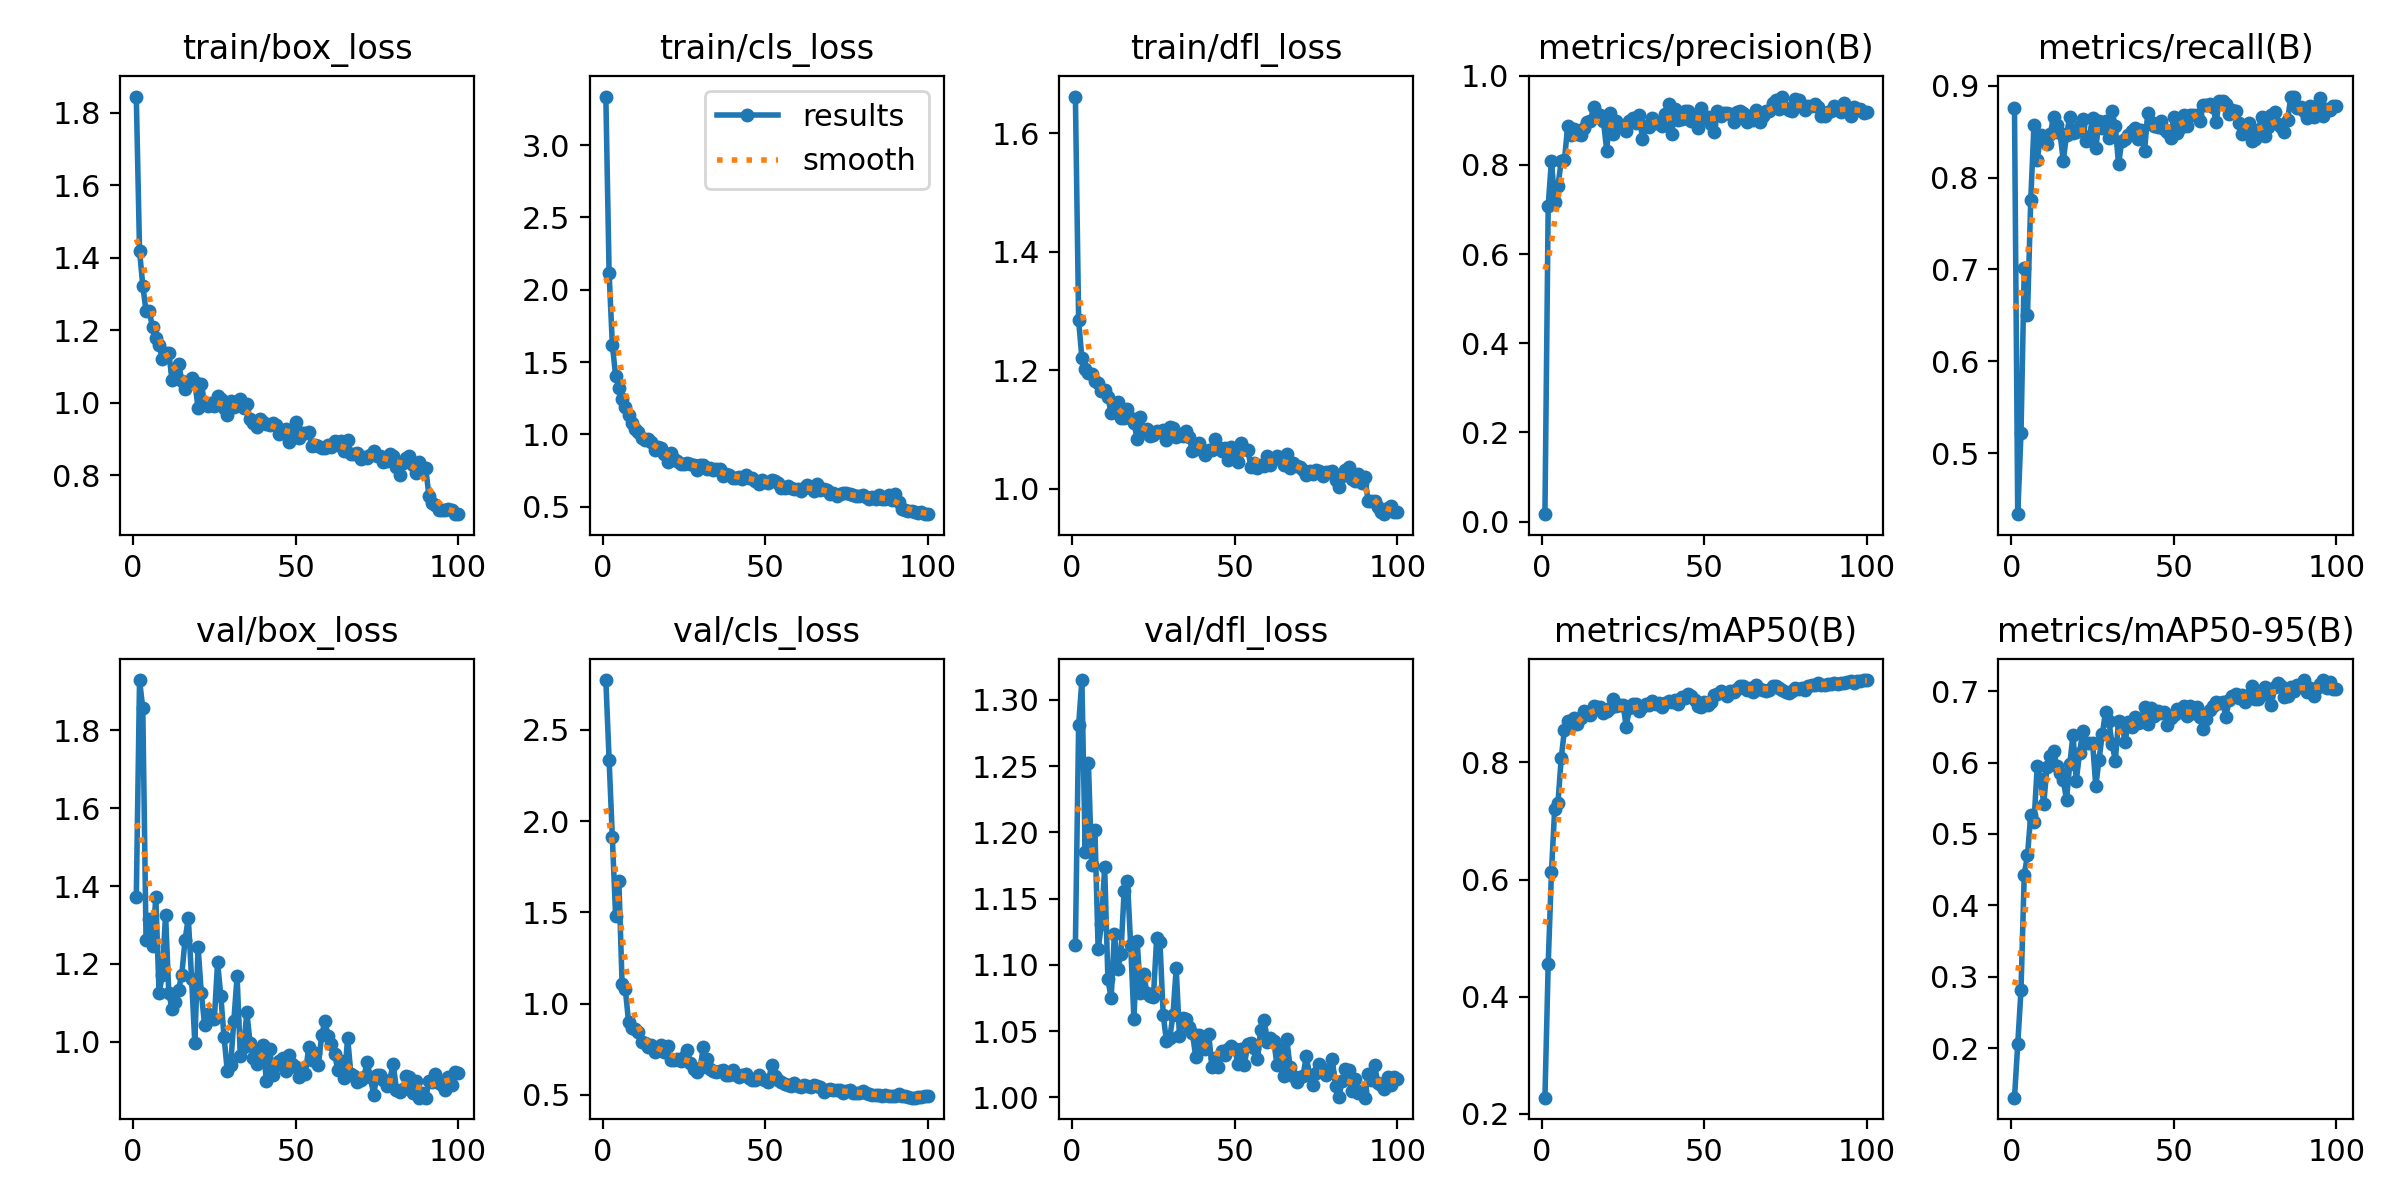

The file beside this chart, header and first rows:
epoch, time, train/box_loss, train/cls_loss, train/dfl_loss, metrics/precision(B), metrics/recall(B), metrics/mAP50(B), metrics/mAP50-95(B), val/box_loss, val/cls_loss, val/dfl_loss, lr/pg0, lr/pg1, lr/pg2
1, 22.31, 1.844, 3.335, 1.662, 0.01649, 0.8762, 0.2278, 0.1308, 1.371, 2.773, 1.115, 0.000325, 0.000325, 0.000325
2, 28.95, 1.419, 2.117, 1.284, 0.7088, 0.4337, 0.4556, 0.2055, 1.929, 2.337, 1.281, 0.0006559, 0.0006559, 0.0006559
3, 35.9, 1.323, 1.62, 1.22, 0.8098, 0.5218, 0.6122, 0.2814, 1.856, 1.911, 1.315, 0.0009802, 0.0009802, 0.0009802
4, 42.86, 1.252, 1.407, 1.202, 0.7177, 0.7013, 0.7212, 0.4431, 1.262, 1.483, 1.185, 0.001213, 0.001213, 0.001213
5, 51.98, 1.252, 1.324, 1.195, 0.7527, 0.6507, 0.7304, 0.4703, 1.315, 1.674, 1.253, 0.0012, 0.0012, 0.0012
6, 60.35, 1.208, 1.241, 1.193, 0.8085, 0.7756, 0.8067, 0.5265, 1.246, 1.108, 1.175, 0.001188, 0.001188, 0.001188
7, 68.98, 1.178, 1.193, 1.181, 0.8106, 0.8577, 0.8559, 0.5167, 1.372, 1.078, 1.202, 0.001176, 0.001176, 0.001176
8, 78.77, 1.16, 1.136, 1.179, 0.8883, 0.8192, 0.8713, 0.5955, 1.125, 0.8975, 1.112, 0.001163, 0.001163, 0.001163
9, 86.29, 1.122, 1.08, 1.165, 0.8669, 0.8459, 0.8657, 0.5766, 1.171, 0.8678, 1.131, 0.001151, 0.001151, 0.001151
10, 95.02, 1.137, 1.037, 1.166, 0.8799, 0.8417, 0.8756, 0.5424, 1.327, 0.8636, 1.174, 0.001139, 0.001139, 0.001139
11, 103.6, 1.138, 1.015, 1.155, 0.8689, 0.8371, 0.8663, 0.5943, 1.125, 0.8442, 1.089, 0.001126, 0.001126, 0.001126
12, 111.5, 1.063, 0.9742, 1.127, 0.8672, 0.847, 0.8764, 0.6098, 1.085, 0.7881, 1.075, 0.001114, 0.001114, 0.001114
13, 120.7, 1.088, 0.9635, 1.141, 0.8835, 0.8662, 0.8876, 0.6165, 1.103, 0.7833, 1.123, 0.001102, 0.001102, 0.001102
14, 129.3, 1.106, 0.9706, 1.145, 0.8967, 0.857, 0.8818, 0.5954, 1.134, 0.762, 1.097, 0.001089, 0.001089, 0.001089
15, 138, 1.061, 0.9469, 1.119, 0.8994, 0.8487, 0.8814, 0.5847, 1.173, 0.7742, 1.108, 0.001077, 0.001077, 0.001077
16, 146.7, 1.038, 0.8894, 1.12, 0.9311, 0.8184, 0.8958, 0.5755, 1.263, 0.7369, 1.156, 0.001064, 0.001064, 0.001064
17, 155.5, 1.052, 0.9136, 1.134, 0.9147, 0.8463, 0.8948, 0.5479, 1.318, 0.7515, 1.164, 0.001052, 0.001052, 0.001052
18, 163.5, 1.069, 0.9035, 1.12, 0.913, 0.8661, 0.8952, 0.5978, 1.163, 0.775, 1.115, 0.00104, 0.00104, 0.00104
19, 172.3, 1.058, 0.8644, 1.111, 0.8983, 0.8485, 0.8842, 0.6388, 0.997, 0.7329, 1.059, 0.001027, 0.001027, 0.001027
20, 181.2, 0.9848, 0.8127, 1.085, 0.8322, 0.8498, 0.8879, 0.5748, 1.244, 0.7673, 1.118, 0.001015, 0.001015, 0.001015
21, 190.7, 1.053, 0.8721, 1.12, 0.9157, 0.8564, 0.8931, 0.613, 1.124, 0.6937, 1.079, 0.001002, 0.001002, 0.001002
22, 198.4, 0.9973, 0.8277, 1.096, 0.8702, 0.8635, 0.9078, 0.6442, 1.044, 0.69, 1.093, 0.0009901, 0.0009901, 0.0009901
23, 207.7, 0.9902, 0.8144, 1.101, 0.8977, 0.8399, 0.8955, 0.6268, 1.071, 0.6956, 1.079, 0.0009778, 0.0009778, 0.0009778
24, 216.6, 0.9984, 0.7985, 1.089, 0.8908, 0.8439, 0.8981, 0.6275, 1.059, 0.6836, 1.077, 0.0009654, 0.0009654, 0.0009654
25, 224.4, 0.9925, 0.7988, 1.09, 0.8849, 0.8648, 0.8985, 0.628, 1.058, 0.7058, 1.076, 0.000953, 0.000953, 0.000953
26, 232.8, 1.018, 0.7996, 1.098, 0.8758, 0.8321, 0.8611, 0.567, 1.204, 0.7438, 1.12, 0.0009406, 0.0009406, 0.0009406
27, 241.8, 1.01, 0.7951, 1.096, 0.8976, 0.8619, 0.8927, 0.6042, 1.117, 0.6738, 1.118, 0.0009283, 0.0009283, 0.0009283
28, 250.6, 0.9871, 0.7885, 1.098, 0.905, 0.854, 0.9004, 0.6395, 1.012, 0.6425, 1.062, 0.0009159, 0.0009159, 0.0009159
29, 258.9, 0.9661, 0.7571, 1.081, 0.8947, 0.8614, 0.8996, 0.6714, 0.9241, 0.6281, 1.042, 0.0009035, 0.0009035, 0.0009035
30, 267.3, 1.004, 0.7861, 1.104, 0.9128, 0.8432, 0.8871, 0.6587, 0.9396, 0.6493, 1.045, 0.0008911, 0.0008911, 0.0008911
31, 276.8, 0.9888, 0.7889, 1.102, 0.858, 0.8722, 0.8945, 0.6265, 1.055, 0.7652, 1.062, 0.0008787, 0.0008787, 0.0008787
32, 285.1, 0.9973, 0.7599, 1.088, 0.8876, 0.8557, 0.9001, 0.6027, 1.168, 0.697, 1.098, 0.0008664, 0.0008664, 0.0008664
33, 294.4, 1.011, 0.771, 1.092, 0.8851, 0.8146, 0.8976, 0.6587, 0.9629, 0.6403, 1.046, 0.000854, 0.000854, 0.000854
34, 302.7, 0.9858, 0.7575, 1.089, 0.9047, 0.8396, 0.9053, 0.6556, 0.9879, 0.6286, 1.06, 0.0008416, 0.0008416, 0.0008416
35, 311.2, 0.9954, 0.7615, 1.097, 0.8937, 0.8421, 0.8999, 0.6293, 1.075, 0.625, 1.059, 0.0008293, 0.0008293, 0.0008293
36, 320.5, 0.9554, 0.7617, 1.087, 0.8971, 0.8459, 0.9005, 0.6564, 0.997, 0.6319, 1.053, 0.0008169, 0.0008169, 0.0008169
37, 327.5, 0.9435, 0.7127, 1.063, 0.8885, 0.8509, 0.8947, 0.6504, 0.959, 0.6372, 1.048, 0.0008045, 0.0008045, 0.0008045
38, 335.5, 0.9345, 0.723, 1.066, 0.915, 0.8544, 0.9015, 0.6633, 0.9437, 0.6075, 1.031, 0.0007921, 0.0007921, 0.0007921
39, 344.6, 0.9566, 0.7197, 1.077, 0.937, 0.8417, 0.9049, 0.655, 0.976, 0.6117, 1.047, 0.0007797, 0.0007797, 0.0007797
40, 352.6, 0.946, 0.7006, 1.065, 0.8706, 0.8516, 0.9039, 0.6566, 0.9921, 0.6353, 1.045, 0.0007674, 0.0007674, 0.0007674
41, 360.4, 0.9416, 0.6998, 1.057, 0.9267, 0.8292, 0.9073, 0.678, 0.9001, 0.6113, 1.036, 0.000755, 0.000755, 0.000755
42, 368.5, 0.9399, 0.7036, 1.066, 0.9009, 0.8706, 0.9, 0.6547, 0.9829, 0.5962, 1.048, 0.0007426, 0.0007426, 0.0007426
43, 377.2, 0.9436, 0.6923, 1.066, 0.9031, 0.8601, 0.9119, 0.6759, 0.9159, 0.6085, 1.023, 0.0007302, 0.0007302, 0.0007302
44, 386.6, 0.9382, 0.717, 1.083, 0.9208, 0.8557, 0.91, 0.6658, 0.9409, 0.6164, 1.03, 0.0007179, 0.0007179, 0.0007179
45, 394.6, 0.9145, 0.7014, 1.071, 0.9202, 0.8554, 0.9167, 0.6729, 0.9512, 0.5906, 1.023, 0.0007055, 0.0007055, 0.0007055
46, 402.5, 0.9202, 0.7018, 1.063, 0.8989, 0.8617, 0.9129, 0.67, 0.9588, 0.5832, 1.035, 0.0006931, 0.0006931, 0.0006931
47, 411.6, 0.9291, 0.6773, 1.068, 0.9085, 0.8534, 0.9062, 0.6706, 0.9244, 0.5834, 1.032, 0.0006808, 0.0006808, 0.0006808
48, 420.3, 0.8933, 0.6565, 1.048, 0.8825, 0.8501, 0.8961, 0.6532, 0.9677, 0.6102, 1.036, 0.0006684, 0.0006684, 0.0006684
49, 428.7, 0.9217, 0.6839, 1.071, 0.929, 0.8429, 0.8947, 0.6619, 0.9438, 0.5866, 1.039, 0.000656, 0.000656, 0.000656
50, 438, 0.9466, 0.6737, 1.067, 0.9055, 0.8662, 0.9032, 0.667, 0.9348, 0.5793, 1.037, 0.0006436, 0.0006436, 0.0006436
51, 446.1, 0.9038, 0.6651, 1.045, 0.9067, 0.8489, 0.8987, 0.6752, 0.9105, 0.5721, 1.025, 0.0006312, 0.0006312, 0.0006312
52, 454.9, 0.918, 0.682, 1.077, 0.8919, 0.8539, 0.9034, 0.6708, 0.9193, 0.6663, 1.036, 0.0006189, 0.0006189, 0.0006189
53, 463.5, 0.9182, 0.6805, 1.067, 0.8732, 0.8684, 0.9157, 0.679, 0.9178, 0.6049, 1.025, 0.0006065, 0.0006065, 0.0006065
54, 472.1, 0.9205, 0.6672, 1.066, 0.9213, 0.8566, 0.917, 0.6657, 0.9856, 0.5844, 1.04, 0.0005941, 0.0005941, 0.0005941
55, 481, 0.8812, 0.6317, 1.037, 0.911, 0.8676, 0.9224, 0.6787, 0.9543, 0.5721, 1.041, 0.0005818, 0.0005818, 0.0005818
56, 490, 0.8843, 0.6275, 1.044, 0.9157, 0.8679, 0.9184, 0.6692, 0.9705, 0.5602, 1.037, 0.0005694, 0.0005694, 0.0005694
57, 496.9, 0.88, 0.643, 1.035, 0.9166, 0.8683, 0.9139, 0.6785, 0.9408, 0.5535, 1.029, 0.000557, 0.000557, 0.000557
58, 505.1, 0.875, 0.6297, 1.041, 0.9144, 0.8621, 0.9212, 0.6642, 1.016, 0.5468, 1.051, 0.0005446, 0.0005446, 0.0005446
59, 514.3, 0.8763, 0.6211, 1.039, 0.8973, 0.8785, 0.9199, 0.647, 1.054, 0.5669, 1.058, 0.0005322, 0.0005322, 0.0005322
60, 522.1, 0.8842, 0.6215, 1.055, 0.9186, 0.8793, 0.9246, 0.6605, 1.016, 0.5497, 1.042, 0.0005199, 0.0005199, 0.0005199
... 40 more rows
